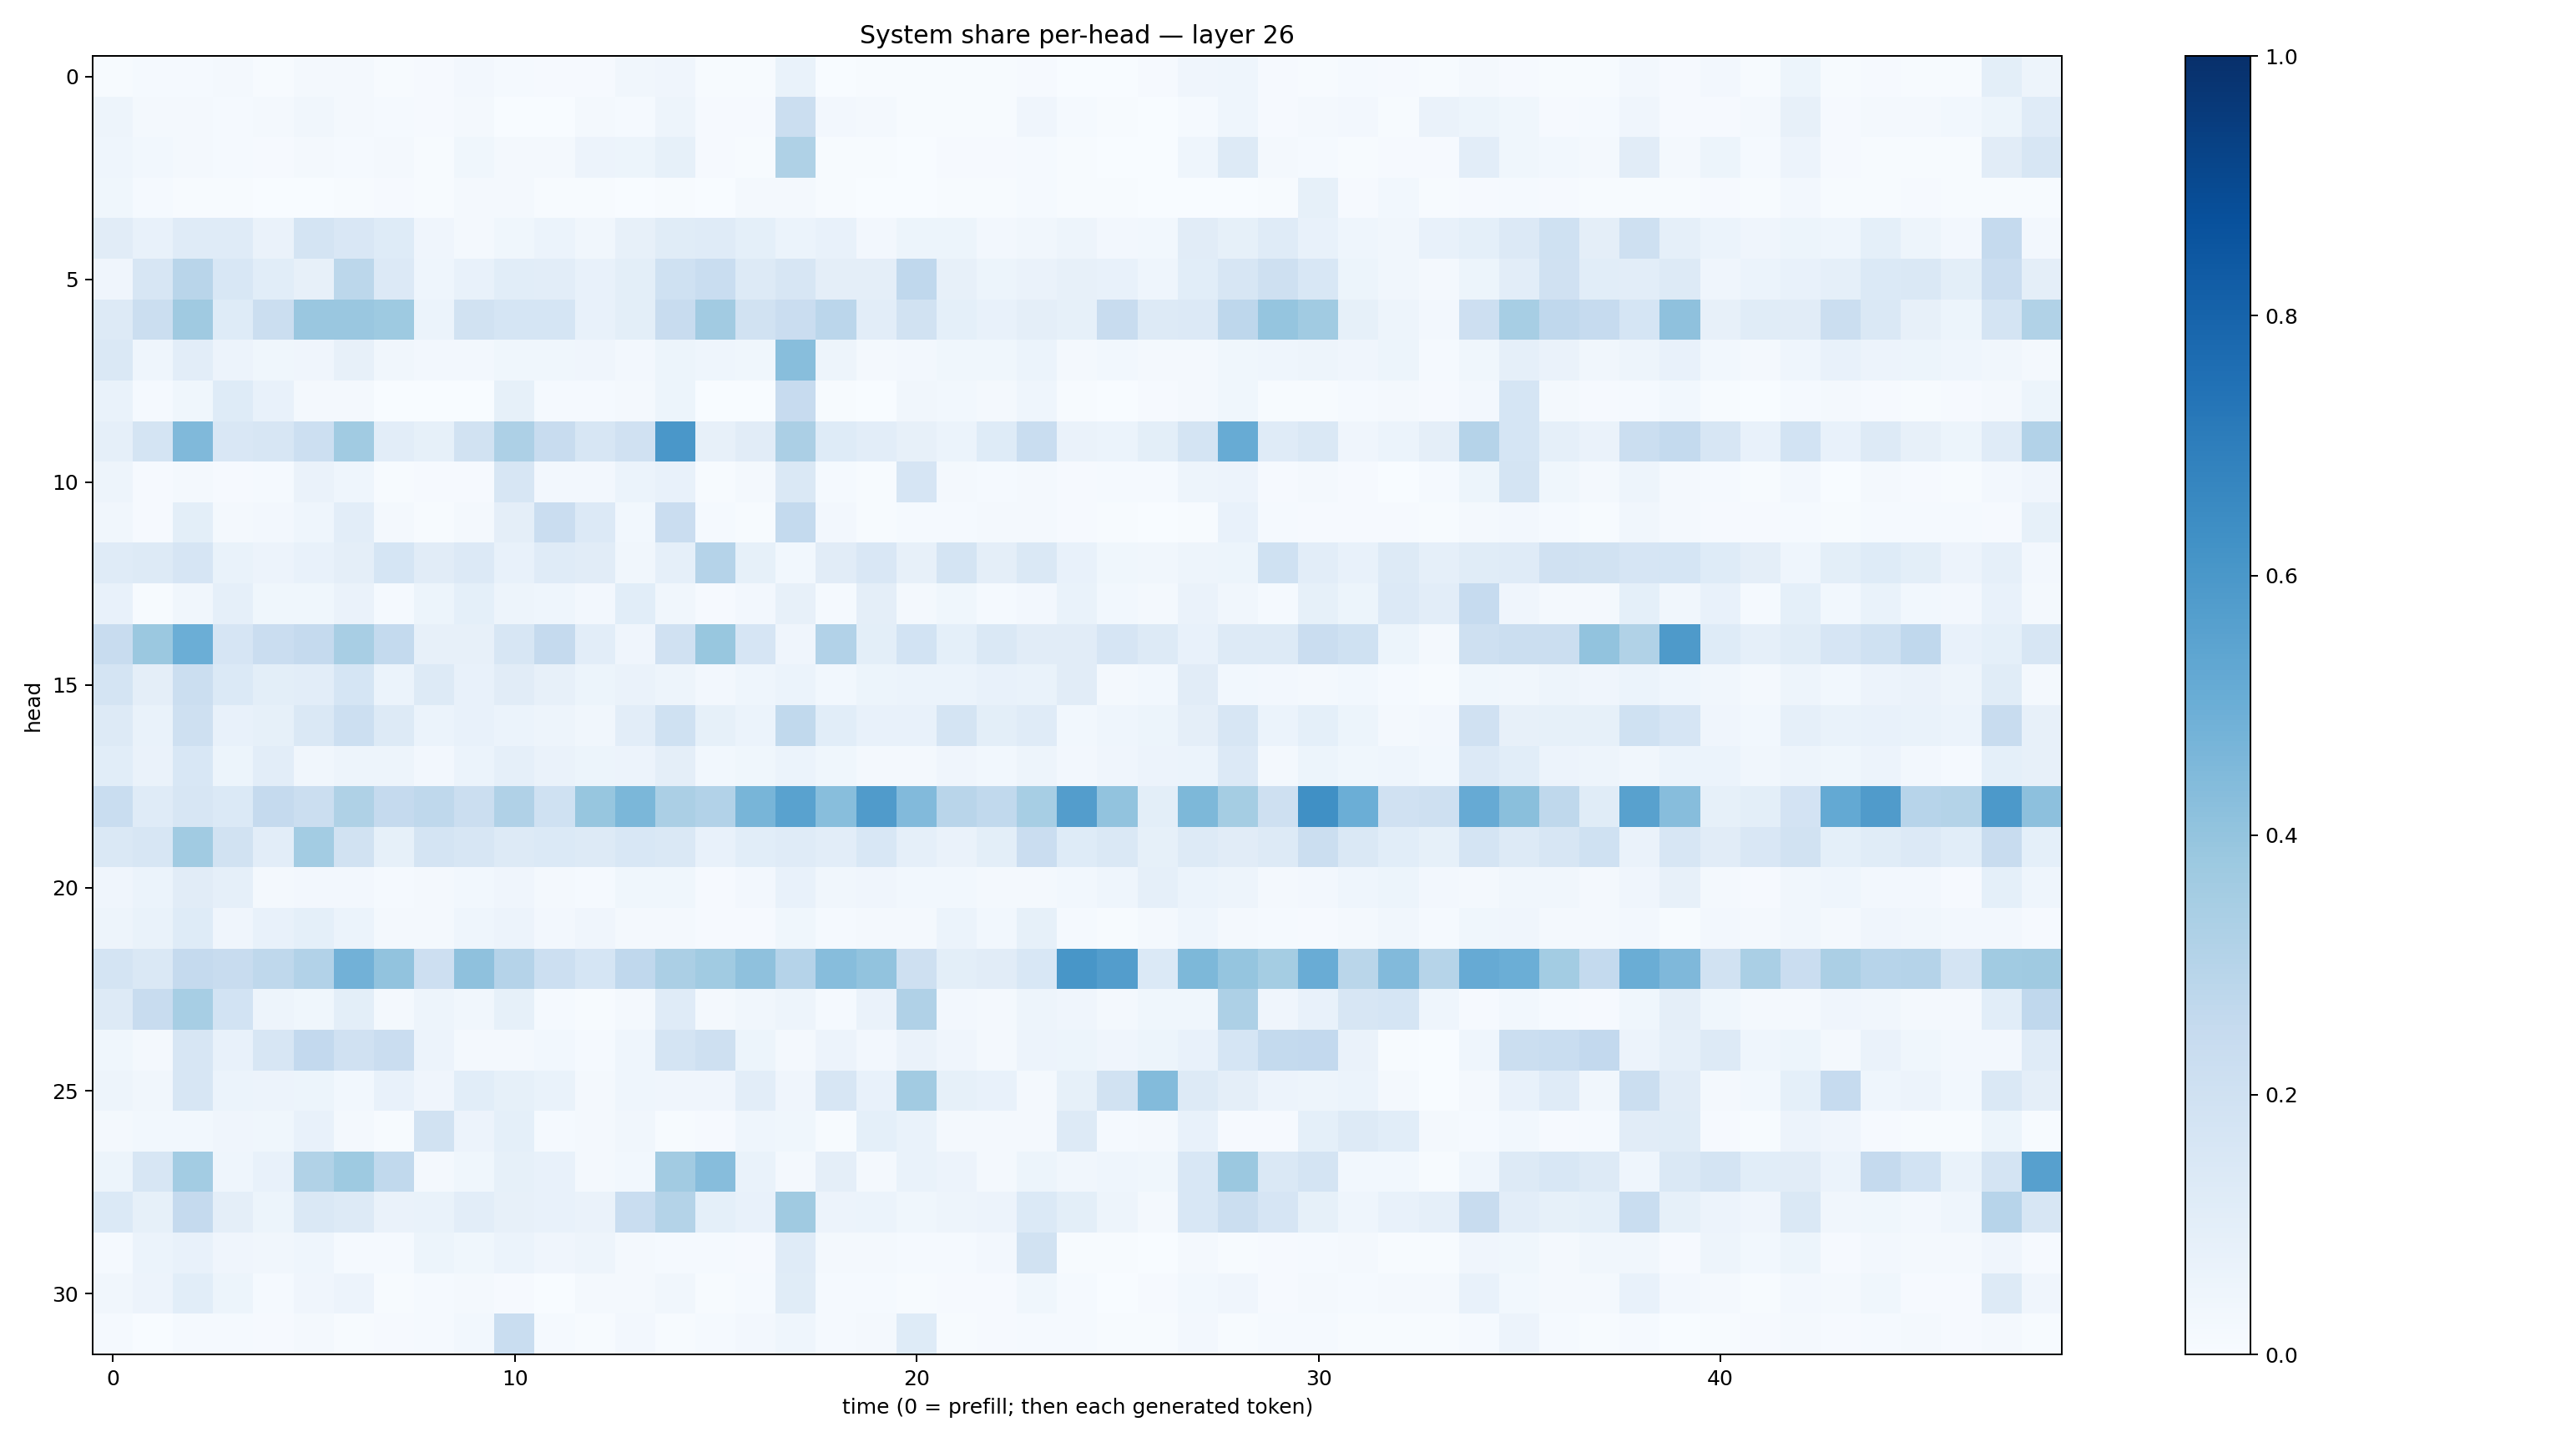

The table this chart was drawn from, first rows:
0.0073140915, 0.012077087, 0.015152233, 0.018562447, 0.0070280936, 0.015838318, 0.015835758, 0.0055489857, 0.01008677, 0.024201835, 0.013009343, 0.00791173, 0.009923095, 0.034304224, 0.03917496, 0.007626192, 0.005664931, 0.06911725, 0.0036472022, 0.004532925, 0.0045370995, 0.007701635, 0.005572053, 0.0114448415
0.05047, 0.01747, 0.02097, 0.01185, 0.02173, 0.03306, 0.02167, 0.01544, 0.007856, 0.01762, 0.003811, 0.001956, 0.01916, 0.01467, 0.04942, 0.008077, 0.009962, 0.2209, 0.02347, 0.01893, 0.006017, 0.006456, 0.005591, 0.0405
0.04309, 0.0295, 0.02275, 0.01419, 0.01063, 0.01885, 0.01204, 0.01947, 0.007085, 0.03552, 0.0183, 0.01601, 0.05791, 0.05446, 0.08537, 0.009039, 0.00642, 0.322, 0.007522, 0.005849, 0.003137, 0.008674, 0.009106, 0.0125
0.03639, 0.01217, 0.006269, 0.004904, 0.003255, 0.003291, 0.005933, 0.007855, 0.004921, 0.01957, 0.01945, 0.007683, 0.005393, 0.002277, 0.004807, 0.003833, 0.02267, 0.02146, 0.007645, 0.001831, 0.003382, 0.004735, 0.00424, 0.01349
0.1129, 0.07525, 0.1198, 0.1195, 0.06394, 0.1725, 0.1523, 0.1245, 0.04242, 0.02008, 0.03688, 0.05982, 0.03404, 0.08031, 0.1135, 0.1197, 0.09121, 0.06177, 0.07717, 0.02556, 0.05465, 0.05378, 0.02454, 0.03141
0.0412, 0.1606, 0.2898, 0.1535, 0.1067, 0.07815, 0.2812, 0.1364, 0.04685, 0.07399, 0.1081, 0.1035, 0.07032, 0.101, 0.2017, 0.234, 0.1263, 0.1576, 0.09506, 0.0957, 0.2663, 0.08146, 0.05359, 0.06475
0.1324, 0.2234, 0.3703, 0.1246, 0.2241, 0.3841, 0.3849, 0.3715, 0.06079, 0.194, 0.1712, 0.1709, 0.07052, 0.1007, 0.2409, 0.3621, 0.1926, 0.2275, 0.2838, 0.1032, 0.1929, 0.09321, 0.07296, 0.09612
0.1441, 0.04474, 0.1038, 0.0558, 0.03566, 0.04101, 0.07916, 0.03244, 0.02549, 0.0258, 0.0389, 0.03689, 0.03999, 0.02655, 0.0513, 0.04422, 0.03574, 0.4294, 0.04956, 0.01688, 0.02354, 0.03789, 0.03831, 0.05977
0.06713, 0.01185, 0.03742, 0.1242, 0.07362, 0.0207, 0.01572, 0.003345, 0.003389, 0.002742, 0.08349, 0.0135, 0.01527, 0.02146, 0.05174, 0.002714, 0.003337, 0.2434, 0.005944, 0.003763, 0.03312, 0.03046, 0.02134, 0.04607
0.08597, 0.1761, 0.4463, 0.1489, 0.1618, 0.2171, 0.3668, 0.1039, 0.08242, 0.1877, 0.3272, 0.2407, 0.1589, 0.1973, 0.5977, 0.08055, 0.1123, 0.333, 0.1242, 0.1024, 0.07927, 0.05877, 0.1249, 0.2333
0.04874, 0.008792, 0.02085, 0.009857, 0.0133, 0.06511, 0.04438, 0.006621, 0.01096, 0.01147, 0.1577, 0.02347, 0.02556, 0.06065, 0.07244, 0.005363, 0.01571, 0.1416, 0.01327, 0.007598, 0.1658, 0.02227, 0.01527, 0.02177
0.03338, 0.009061, 0.1008, 0.02019, 0.02708, 0.04388, 0.1037, 0.02187, 0.006736, 0.02174, 0.09637, 0.228, 0.1349, 0.03007, 0.2292, 0.01218, 0.006305, 0.257, 0.02561, 0.004992, 0.01185, 0.01442, 0.02167, 0.01746
0.1192, 0.1252, 0.166, 0.06939, 0.05503, 0.07331, 0.0958, 0.1696, 0.1123, 0.1338, 0.0745, 0.1184, 0.1119, 0.03274, 0.08771, 0.3043, 0.08407, 0.02866, 0.1123, 0.1523, 0.07833, 0.1749, 0.09747, 0.1442
0.07624, 0.007237, 0.03147, 0.08785, 0.03854, 0.03824, 0.06364, 0.01225, 0.0525, 0.09336, 0.0503, 0.04339, 0.02587, 0.1079, 0.03145, 0.007848, 0.02681, 0.07903, 0.01522, 0.09428, 0.01628, 0.03522, 0.01457, 0.02365
0.2371, 0.3824, 0.4977, 0.1659, 0.2282, 0.2505, 0.34, 0.2556, 0.08112, 0.07842, 0.1629, 0.2525, 0.1042, 0.04097, 0.196, 0.3875, 0.1644, 0.03947, 0.3113, 0.09843, 0.1845, 0.091, 0.1474, 0.1107
0.1728, 0.09479, 0.2207, 0.14, 0.09785, 0.103, 0.1714, 0.05889, 0.1313, 0.07484, 0.1131, 0.0815, 0.05461, 0.06311, 0.04719, 0.02585, 0.04608, 0.05882, 0.03006, 0.05256, 0.05948, 0.06026, 0.07104, 0.06942
0.1297, 0.06864, 0.2057, 0.0754, 0.08357, 0.145, 0.2153, 0.1277, 0.05894, 0.07218, 0.05953, 0.04711, 0.03263, 0.1029, 0.2013, 0.08587, 0.06243, 0.2627, 0.1061, 0.07617, 0.07783, 0.1745, 0.1015, 0.1186
0.106, 0.06482, 0.1536, 0.05322, 0.1053, 0.03139, 0.04927, 0.04981, 0.02635, 0.06197, 0.08949, 0.06261, 0.05419, 0.05705, 0.09485, 0.03015, 0.03811, 0.06148, 0.03854, 0.0219, 0.02342, 0.04149, 0.02762, 0.04738
0.2343, 0.1174, 0.1595, 0.1389, 0.2525, 0.2216, 0.3225, 0.2536, 0.2728, 0.2242, 0.319, 0.1995, 0.3912, 0.4608, 0.3345, 0.3094, 0.4651, 0.5546, 0.4287, 0.5804, 0.4443, 0.2921, 0.263, 0.3467
0.1438, 0.1574, 0.3657, 0.1879, 0.1053, 0.3568, 0.194, 0.08487, 0.1777, 0.1587, 0.1272, 0.1384, 0.1318, 0.1549, 0.1435, 0.07567, 0.1073, 0.1186, 0.1039, 0.1553, 0.08926, 0.0662, 0.09963, 0.227
0.04188, 0.06245, 0.1098, 0.08775, 0.01793, 0.02456, 0.02587, 0.01212, 0.01915, 0.03025, 0.04153, 0.01704, 0.01343, 0.03692, 0.03803, 0.01073, 0.02446, 0.07596, 0.03415, 0.03987, 0.03108, 0.03029, 0.02114, 0.02193
0.04926, 0.06957, 0.1236, 0.03989, 0.07396, 0.0937, 0.0591, 0.01954, 0.01831, 0.04475, 0.0566, 0.02581, 0.04216, 0.01885, 0.0164, 0.009601, 0.01115, 0.03544, 0.01252, 0.01805, 0.01843, 0.06089, 0.03037, 0.08496
0.1751, 0.1436, 0.2517, 0.2403, 0.2717, 0.3105, 0.482, 0.4052, 0.2138, 0.4139, 0.302, 0.2151, 0.1718, 0.2676, 0.3335, 0.3665, 0.4133, 0.3008, 0.4326, 0.4036, 0.2042, 0.09887, 0.1116, 0.1525
0.1317, 0.2377, 0.3458, 0.1854, 0.05065, 0.03686, 0.09999, 0.01688, 0.05035, 0.03272, 0.08465, 0.01331, 0.006719, 0.01633, 0.1197, 0.02093, 0.03504, 0.0477, 0.01432, 0.06554, 0.317, 0.02675, 0.01687, 0.04928
0.03587, 0.01733, 0.1568, 0.07659, 0.1564, 0.2587, 0.1978, 0.2291, 0.05649, 0.01822, 0.02176, 0.02961, 0.01324, 0.04593, 0.1777, 0.2043, 0.05188, 0.01713, 0.05674, 0.02565, 0.06309, 0.04159, 0.01845, 0.05481
0.0493, 0.03515, 0.1623, 0.05902, 0.05676, 0.05161, 0.02928, 0.07463, 0.04253, 0.1088, 0.08494, 0.07005, 0.02205, 0.04315, 0.04061, 0.04218, 0.1048, 0.04068, 0.1597, 0.07682, 0.3607, 0.08242, 0.07557, 0.02019
0.02122, 0.02785, 0.02754, 0.04204, 0.03672, 0.07795, 0.01959, 0.007553, 0.1878, 0.05582, 0.09092, 0.01499, 0.02028, 0.03213, 0.005445, 0.008497, 0.04606, 0.03661, 0.005673, 0.09108, 0.06949, 0.02046, 0.01832, 0.01777
0.05341, 0.1573, 0.3579, 0.04562, 0.07165, 0.3132, 0.3743, 0.2634, 0.02114, 0.03852, 0.08496, 0.07452, 0.01715, 0.02916, 0.3618, 0.4323, 0.06739, 0.01853, 0.09623, 0.01876, 0.0686, 0.05473, 0.01783, 0.05232
0.1373, 0.08333, 0.2531, 0.09731, 0.05157, 0.1422, 0.1312, 0.06273, 0.06757, 0.1036, 0.07934, 0.07492, 0.0649, 0.2321, 0.3081, 0.0907, 0.07545, 0.3677, 0.05607, 0.05952, 0.03842, 0.04838, 0.05848, 0.1394
0.01549, 0.0589, 0.07586, 0.03959, 0.03339, 0.04685, 0.01355, 0.0148, 0.05138, 0.03834, 0.05985, 0.04215, 0.04965, 0.01995, 0.01543, 0.01195, 0.008401, 0.1188, 0.01578, 0.01579, 0.01377, 0.01226, 0.02404, 0.1884
0.03427, 0.05806, 0.1061, 0.05092, 0.01266, 0.03989, 0.05621, 0.006405, 0.01401, 0.01821, 0.008245, 0.002915, 0.01715, 0.01891, 0.03145, 0.004993, 0.01207, 0.1137, 0.01313, 0.012, 0.006485, 0.009671, 0.01007, 0.0354
0.01402, 0.003606, 0.0156, 0.01247, 0.009208, 0.02169, 0.004185, 0.008669, 0.0156, 0.0276, 0.2338, 0.01361, 0.00504, 0.02512, 0.007609, 0.01265, 0.02453, 0.04366, 0.01189, 0.01589, 0.1227, 0.006819, 0.007909, 0.01248
